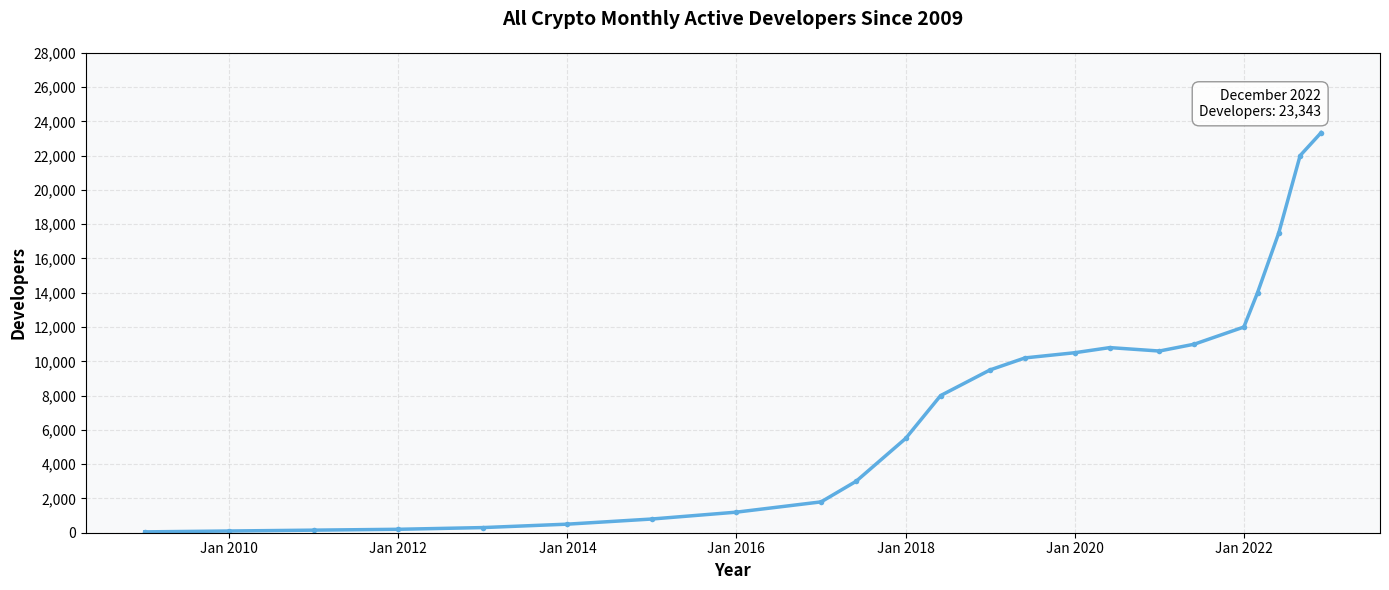

This chart was generated by the following Python code: (Note: this script raises an exception after producing the figure.)
import matplotlib.pyplot as plt
import numpy as np
from datetime import datetime
import matplotlib.dates as mdates

# Data extracted from the chart
dates = [
    '2009-01', '2010-01', '2011-01', '2012-01', '2013-01', '2014-01', 
    '2015-01', '2016-01', '2017-01', '2017-06', '2018-01', '2018-06',
    '2019-01', '2019-06', '2020-01', '2020-06', '2021-01', '2021-06',
    '2022-01', '2022-03', '2022-06', '2022-09', '2022-12'
]

developers = [
    50, 100, 150, 200, 300, 500, 
    800, 1200, 1800, 3000, 5500, 8000,
    9500, 10200, 10500, 10800, 10600, 11000,
    12000, 14000, 17500, 22000, 23343
]

# Convert dates to datetime objects
date_objects = [datetime.strptime(d, '%Y-%m') for d in dates]

# Create the plot
fig, ax = plt.subplots(figsize=(14, 6))

# Plot the data
ax.plot(date_objects, developers, linewidth=2.5, color='#5DADE2', marker='o', 
        markersize=4, markerfacecolor='#5DADE2', markeredgewidth=0)

# Formatting
ax.set_xlabel('Year', fontsize=12, fontweight='bold')
ax.set_ylabel('Developers', fontsize=12, fontweight='bold')
ax.set_title('All Crypto Monthly Active Developers Since 2009', 
             fontsize=14, fontweight='bold', pad=20)

# Add text annotation for December 2022
ax.text(date_objects[-1], developers[-1] + 800, 
        'December 2022\nDevelopers: 23,343',
        fontsize=10, ha='right', va='bottom',
        bbox=dict(boxstyle='round,pad=0.5', facecolor='white', 
                  edgecolor='gray', alpha=0.8))

# Format y-axis
ax.yaxis.set_major_formatter(plt.FuncFormatter(lambda x, p: f'{int(x):,}'))
ax.set_ylim(0, 28000)
ax.set_yticks(np.arange(0, 28001, 2000))

# Format x-axis
ax.xaxis.set_major_locator(mdates.YearLocator(2))
ax.xaxis.set_major_formatter(mdates.DateFormatter('%b %Y'))
plt.xticks(rotation=0)

# Grid
ax.grid(True, linestyle='--', alpha=0.3, zorder=0)
ax.set_axisbelow(True)

# Background
ax.set_facecolor('#F8F9FA')
fig.patch.set_facecolor('white')

# Tight layout
plt.tight_layout()

# Save the figure
output_file = 'Figures/dev_till_2022.png'
plt.savefig(output_file, dpi=300, bbox_inches='tight', facecolor='white')
print(f"Figure saved to: {output_file}")
print("Caption: Monthly active developers before 2023 (till December 2022)")

# Close the figure to free memory
plt.close()